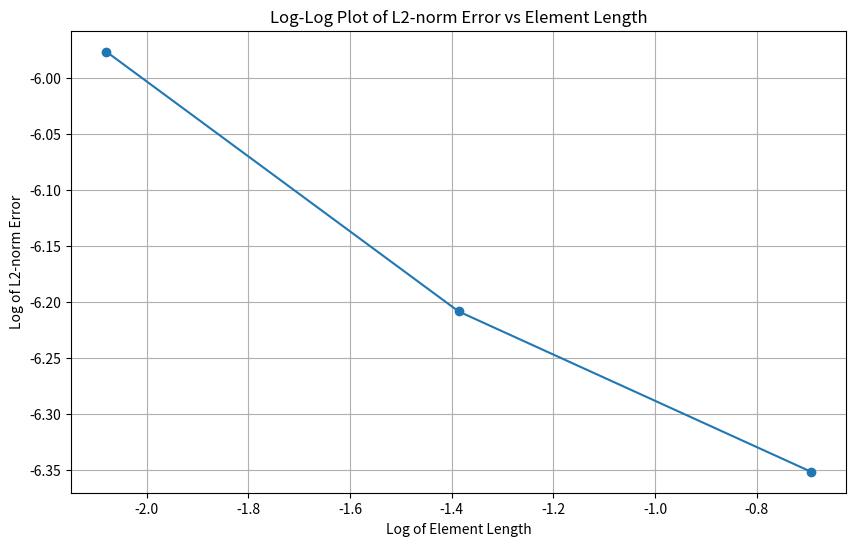

Write the Python code that produced this figure.
import numpy as np
import matplotlib.pyplot as plt

# Gauss quadrature
def gauss(ngp):
    # This function now ensures that 'gp' and 'w' are NumPy arrays
    if ngp == 1:
        gp = np.array([0])
        w = np.array([2])
    elif ngp == 2:
        gp = np.array([-np.sqrt(1/3), np.sqrt(1/3)])
        w = np.array([1, 1])
    elif ngp == 3:
        gp = np.array([-np.sqrt(3/5), 0, np.sqrt(3/5)])
        w = np.array([5/9, 8/9, 5/9])
    elif ngp == 4:
        gp = np.array([-np.sqrt((3+2*np.sqrt(6/5))/7), -np.sqrt((3-2*np.sqrt(6/5))/7), 
                        np.sqrt((3-2*np.sqrt(6/5))/7), np.sqrt((3+2*np.sqrt(6/5))/7)])
        w = np.array([(18-np.sqrt(30))/36, (18+np.sqrt(30))/36, 
                      (18+np.sqrt(30))/36, (18-np.sqrt(30))/36])
    else:
        print("Invalid number of Gauss points specified. Only supports 1 to 4 Gauss points.")
        return None, None
    
    return w, gp



def calculate_error(number_of_elements, x_element_steps=1000):
    element_length = 1 / number_of_elements
    x_global_coordinate = np.linspace(0, 1, x_element_steps * number_of_elements)
    
    # Get Gauss points and weights
    w, gp = gauss(4)
    
    total_error = 0
    
    for i in range(number_of_elements):
        # Transform Gauss points to the current element's domain
        x_gp = 0.5 * (1 + gp) * element_length + i * element_length
        
        # Calculate the estimated and real displacements at Gauss points
        ue1 = np.power(x_gp[0], 3)
        ue2 = np.power(x_gp[-1], 3)
        estimated_disp = ((x_gp[-1] - x_gp) * ue1 + (x_gp - x_gp[0]) * ue2) / element_length
        real_disp = np.power(x_gp, 3)
        
        # Calculate error for the current element using Gauss quadrature
        error = np.sum(w * np.power(estimated_disp - real_disp, 2)) * element_length / 2
        total_error += error
    
    return total_error

# Plot function
def plot_log_error(number_of_elements):
    # Initialize arrays for errors and log lengths
    errors = np.zeros(len(number_of_elements))
    log_lengths = np.zeros(len(number_of_elements))
    
    # Calculate errors for each number of elements
    for i, n in enumerate(number_of_elements):
        error = calculate_error(number_of_elements = n) 
        element_length = 1 / n
        errors[i] = error
        log_lengths[i] = np.log(element_length)
    
    log_errors = np.log(errors)

    # Plot
    plt.figure(figsize=(10, 6))
    plt.plot(log_lengths, log_errors, marker='o', linestyle='-')
    plt.xlabel('Log of Element Length')
    plt.ylabel('Log of L2-norm Error')
    plt.title('Log-Log Plot of L2-norm Error vs Element Length')
    plt.grid(True)
    plt.show()


# Calculate and plot error
plot_log_error(np.array([2, 4, 8]))



